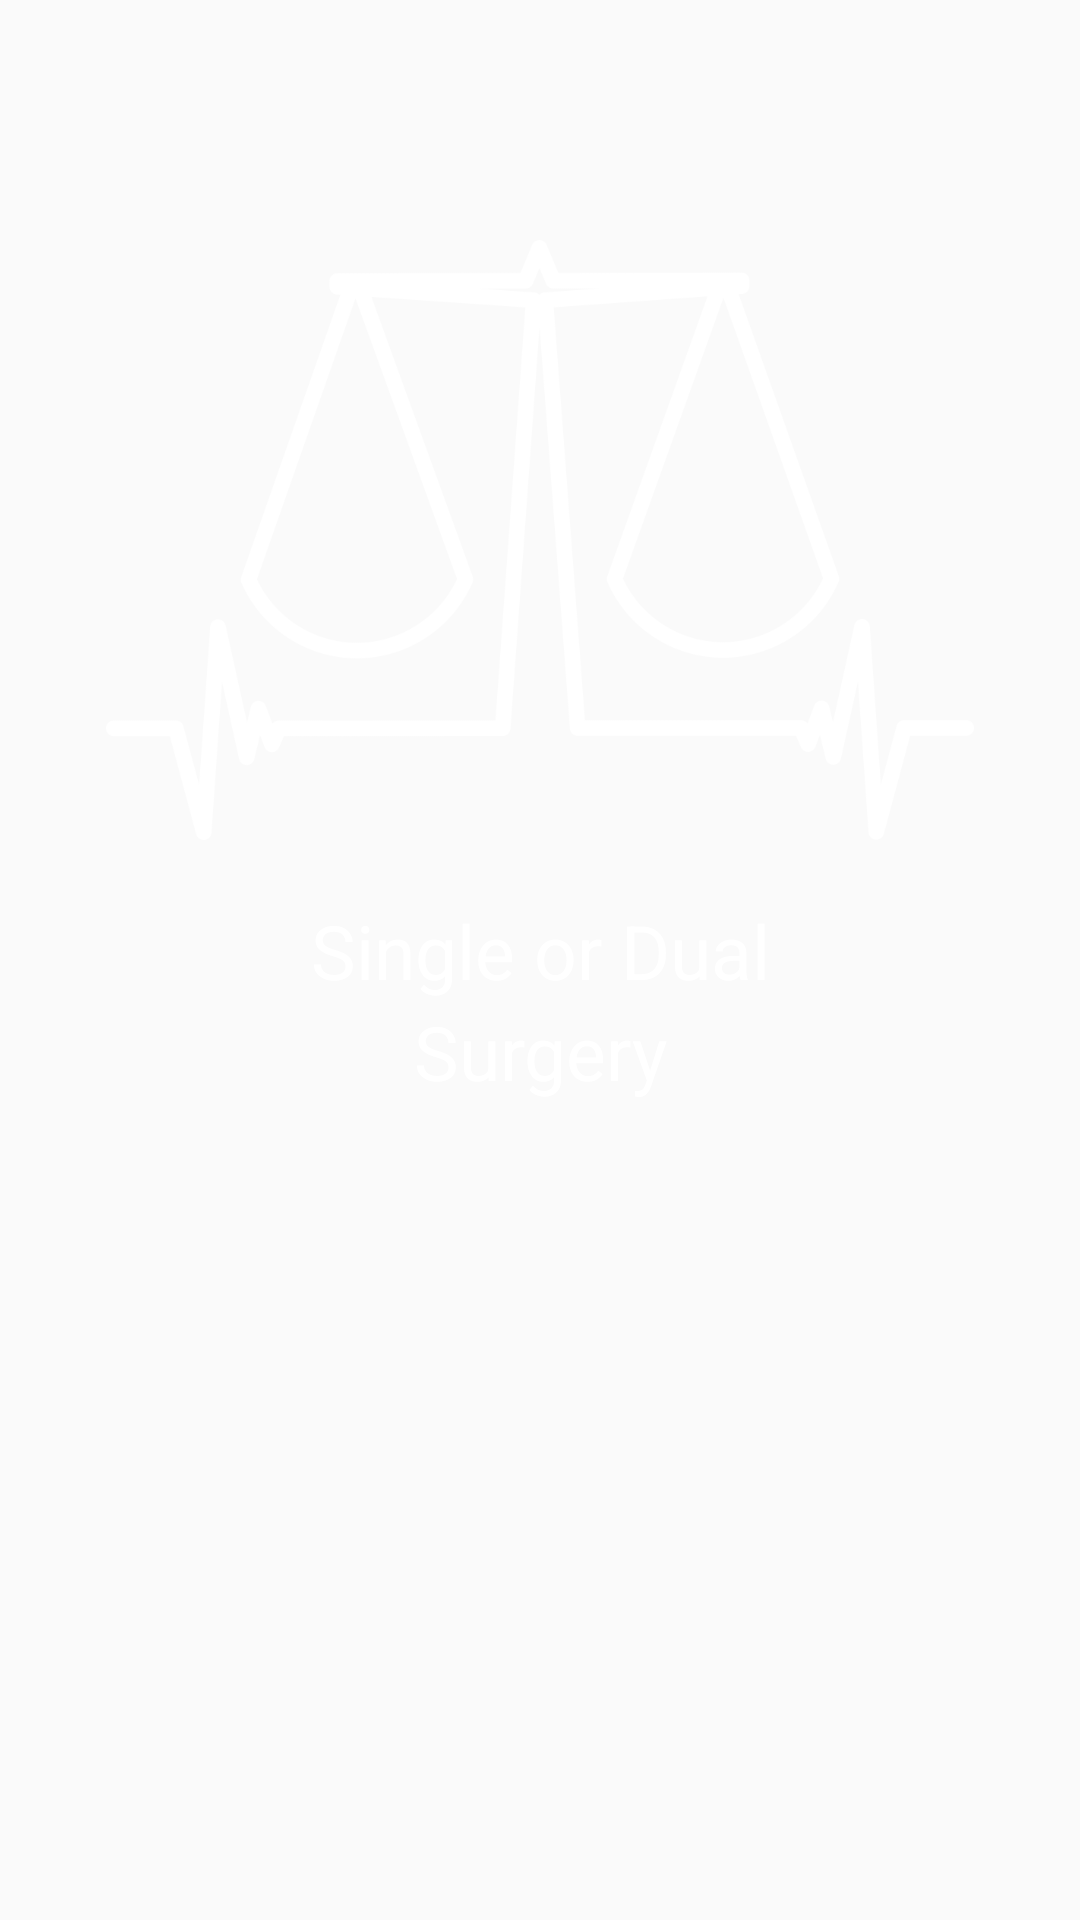

Write the Android layout XML for this screen, with the resource values it uses.
<!-- AndroidManifest.xml: application theme Theme.AppCompat.Light.NoActionBar -->
<!-- res/layout/welcome_slide1.xml -->
<?xml version="1.0" encoding="utf-8"?>
<LinearLayout xmlns:android="http://schemas.android.com/apk/res/android"
    android:layout_width="match_parent"
    android:layout_height="match_parent"
    android:orientation="vertical"
    >


    <ImageView
        android:layout_marginTop="80dp"
        android:layout_width="match_parent"
        android:layout_height="200dp"
        android:src="@mipmap/sp1"
        android:layout_alignParentTop="true"/>

    <TextView
        android:layout_marginTop="20dp"
        android:layout_width="match_parent"
        android:layout_height="wrap_content"
        android:text="Single or Dual"
        android:textColor="@color/white"
        android:gravity="center"
        android:textSize="25sp"/>
    <TextView
        android:layout_width="match_parent"
        android:layout_height="wrap_content"
        android:text="Surgery"
        android:textColor="@color/white"
        android:gravity="center"
        android:textSize="25sp"/>


</LinearLayout>
<!-- resources referenced by this layout -->
<resources>
  <color name="white">#ffffff</color>
  <!-- mipmap sp1: png bitmap (mipmap-hdpi, 46144 bytes) -->
  <style name="Theme.AppCompat.Light.NoActionBar">
          <item name="windowActionBar">false</item>
          <item name="windowNoTitle">true</item>
      </style>
</resources>
